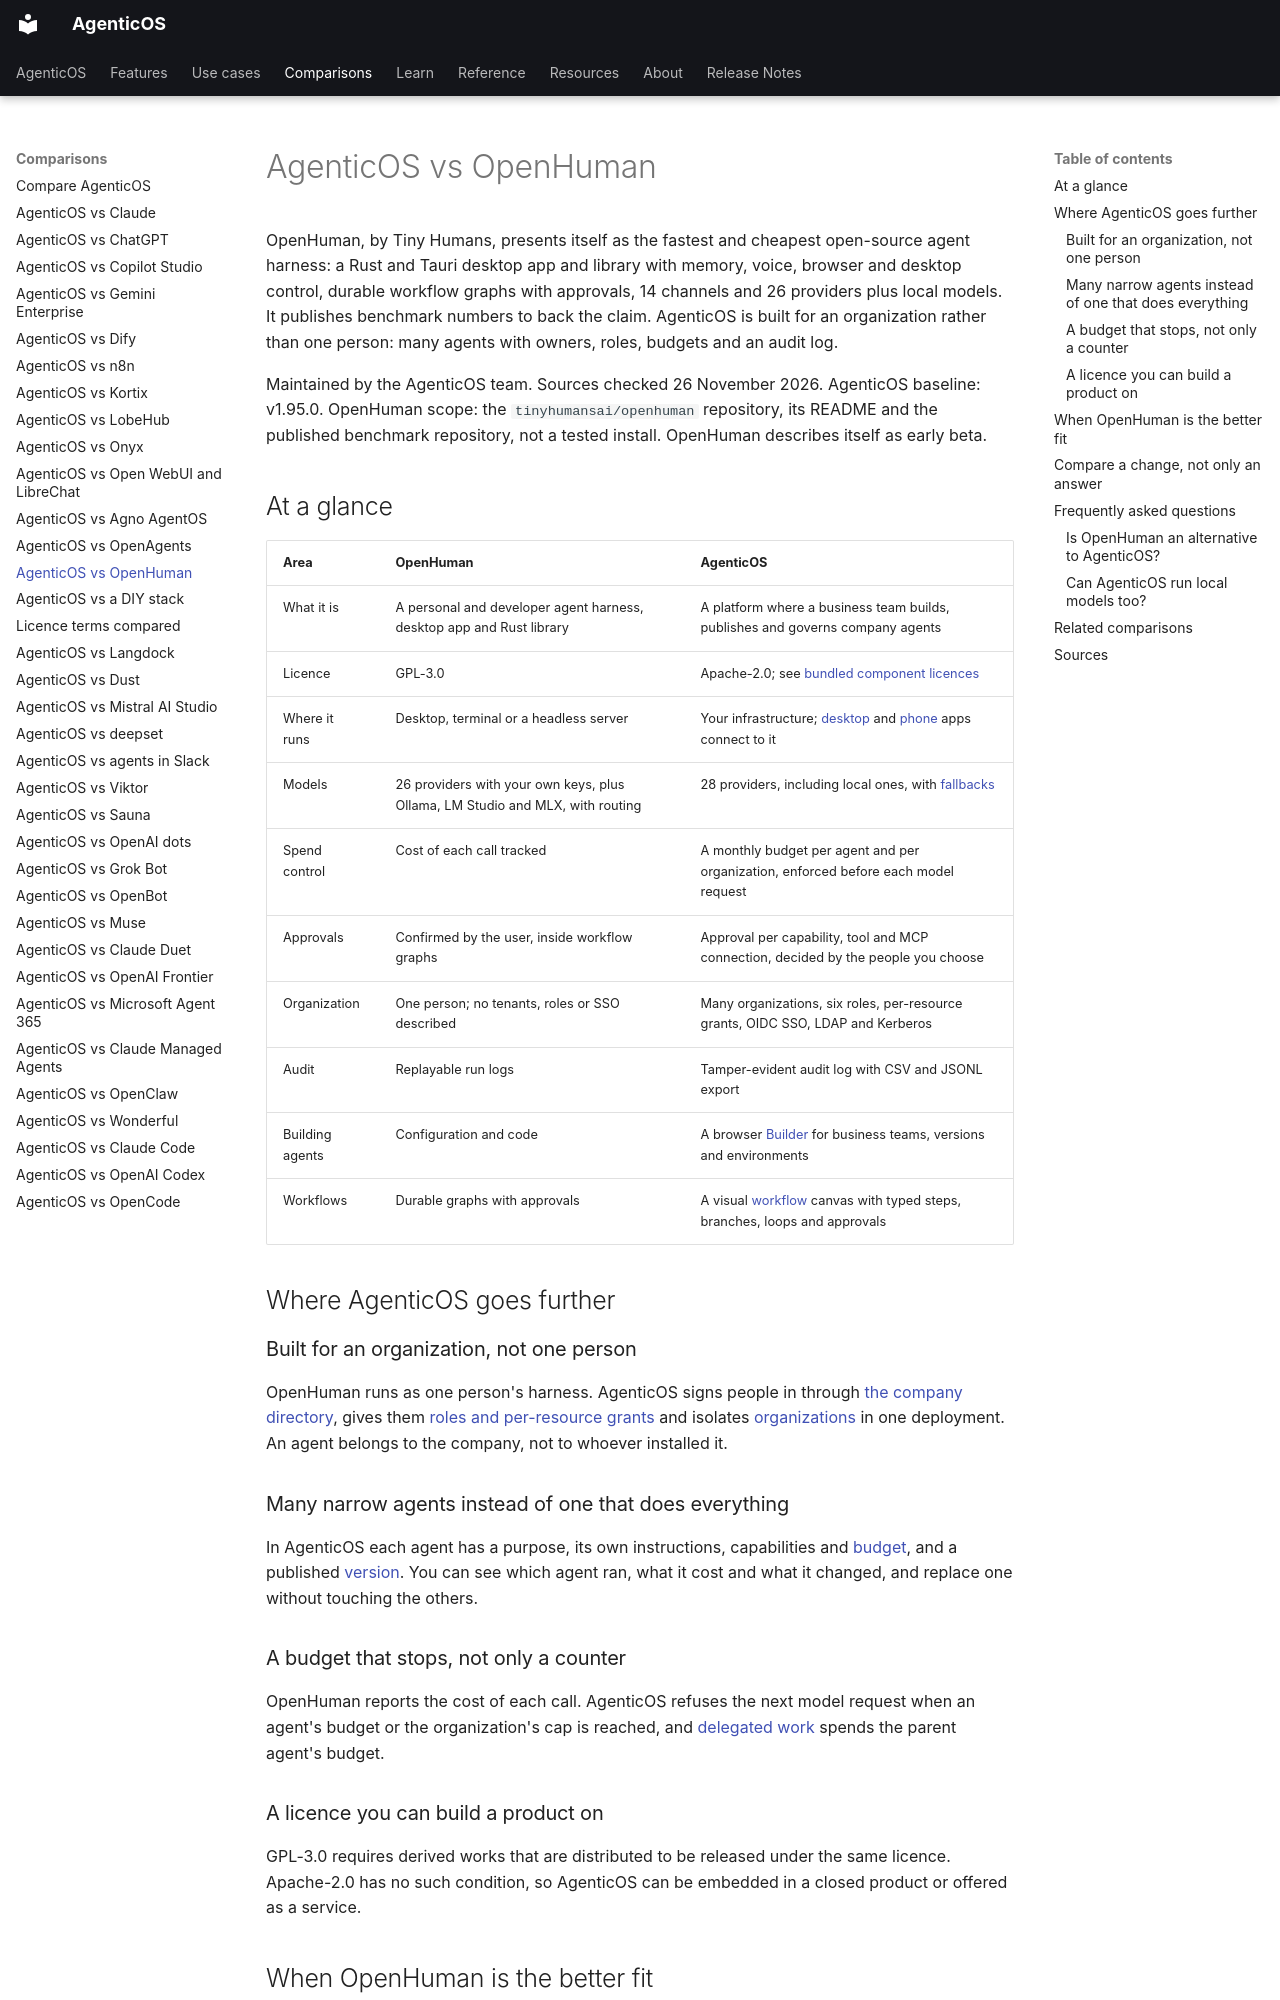

repository: vstorm-co/agenticos · page: about/openhuman/index.html · generator: mkdocs

---
title: "AgenticOS vs OpenHuman"
seo_title: "AgenticOS vs OpenHuman: personal harness or company platform"
description: "Compare OpenHuman and AgenticOS: a fast GPL-3.0 personal agent harness against an Apache-2.0 platform for company agents with budgets, roles and audit."
---

# AgenticOS vs OpenHuman

OpenHuman, by Tiny Humans, presents itself as the fastest and cheapest open-source agent harness: a Rust and Tauri desktop app and library with memory, voice, browser and desktop control, durable workflow graphs with approvals, 14 channels and 26 providers plus local models. It publishes benchmark numbers to back the claim. AgenticOS is built for an organization rather than one person: many agents with owners, roles, budgets and an audit log.

Maintained by the AgenticOS team. Sources checked 26 November 2026. AgenticOS baseline: v1.95.0. OpenHuman scope: the `tinyhumansai/openhuman` repository, its README and the published benchmark repository, not a tested install. OpenHuman describes itself as early beta.

## At a glance

| Area | OpenHuman | AgenticOS |
| --- | --- | --- |
| What it is | A personal and developer agent harness, desktop app and Rust library | A platform where a business team builds, publishes and governs company agents |
| Licence | GPL-3.0 | Apache-2.0; see [bundled component licences](../licenses.md) |
| Where it runs | Desktop, terminal or a headless server | Your infrastructure; [desktop](../desktop.md) and [phone](../mobile.md) apps connect to it |
| Models | 26 providers with your own keys, plus Ollama, LM Studio and MLX, with routing | 28 providers, including local ones, with [fallbacks](../models.md#fallbacks) |
| Spend control | Cost of each call tracked | A monthly budget per agent and per organization, enforced before each model request |
| Approvals | Confirmed by the user, inside workflow graphs | Approval per capability, tool and MCP connection, decided by the people you choose |
| Organization | One person; no tenants, roles or SSO described | Many organizations, six roles, per-resource grants, OIDC SSO, LDAP and Kerberos |
| Audit | Replayable run logs | Tamper-evident audit log with CSV and JSONL export |
| Building agents | Configuration and code | A browser [Builder](../features.md) for business teams, versions and environments |
| Workflows | Durable graphs with approvals | A visual [workflow](../workflows.md) canvas with typed steps, branches, loops and approvals |

## Where AgenticOS goes further

### Built for an organization, not one person

OpenHuman runs as one person's harness. AgenticOS signs people in through [the company directory](../directory.md#signing-in-with-a-directory-account), gives them [roles and per-resource grants](../permissions.md#layer-3-visibility-and-grants) and isolates [organizations](../concepts.md#organizations) in one deployment. An agent belongs to the company, not to whoever installed it.

### Many narrow agents instead of one that does everything

In AgenticOS each agent has a purpose, its own instructions, capabilities and [budget](../governance.md#budgets), and a published [version](../concepts.md#version). You can see which agent ran, what it cost and what it changed, and replace one without touching the others.
